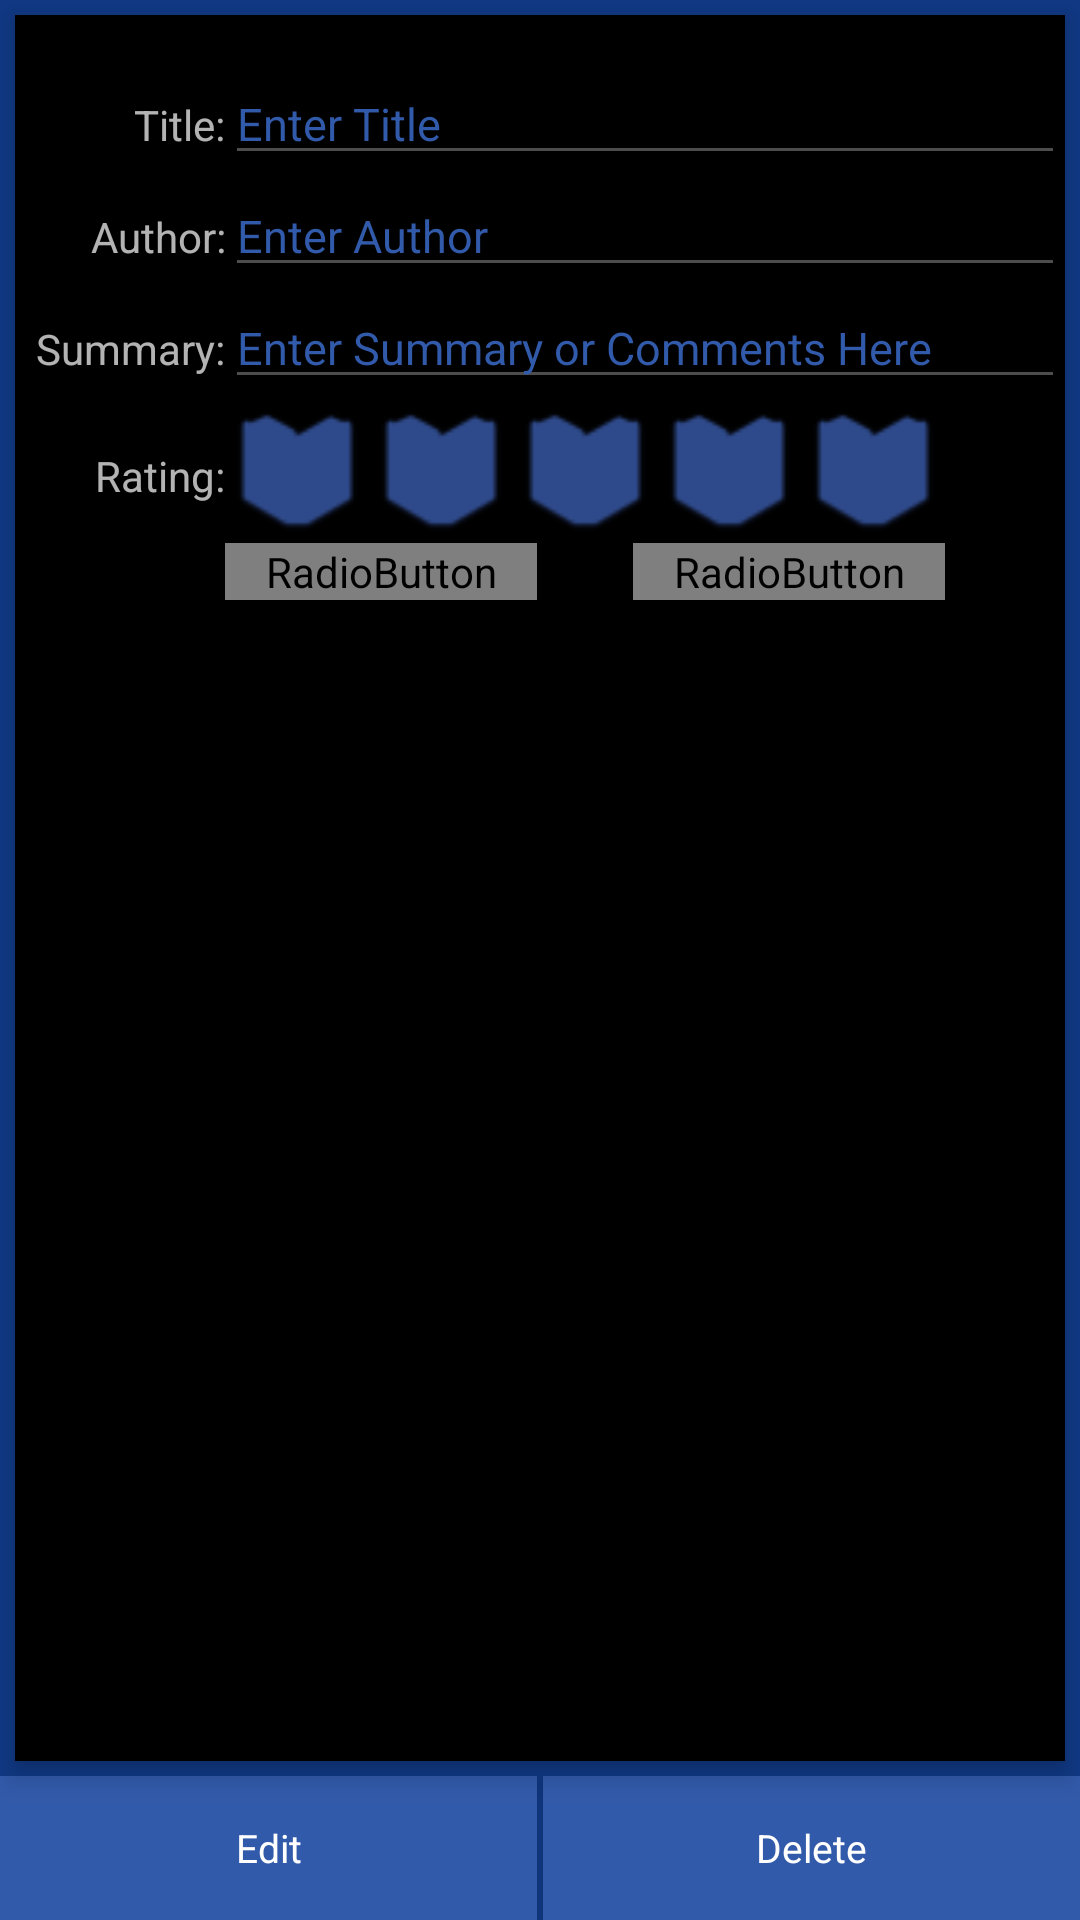

The Android layout XML behind this screen, and the referenced resources:
<!-- AndroidManifest.xml: application theme AppTheme -->
<!-- res/layout/activity_book_details.xml -->
<?xml version="1.0" encoding="utf-8"?>
<RelativeLayout xmlns:android="http://schemas.android.com/apk/res/android"
                xmlns:tools="http://schemas.android.com/tools"
                android:layout_width="match_parent"
                android:layout_height="match_parent"
                tools:context=".ui.BookDetailsActivity"
                android:background="@color/background_dark">

    <ScrollView
        android:id="@+id/scrollView"
        android:layout_width="match_parent"
        android:layout_height="wrap_content"
        android:layout_above="@+id/saveLinearLayout"
        android:layout_alignParentTop="true"
        android:layout_margin="@dimen/margin_tiny"
        android:background="@android:color/black"
        android:elevation="5dp">

        <RelativeLayout
            android:layout_width="match_parent"
            android:layout_height="wrap_content"
            android:gravity="center_horizontal">


            <ImageView
                android:layout_width="70dp"
                android:layout_height="wrap_content"
                android:id="@+id/bookCoverImageView"
                android:layout_centerHorizontal="true"
                android:layout_alignParentTop="true"
                android:contentDescription="@string/cover_photo_cont_desc"
                android:layout_margin="@dimen/margin_small"/>

            <TextView
                android:layout_width="70dp"
                android:layout_height="wrap_content"
                android:text="@string/title_label"
                android:id="@+id/titleLabelTextView"
                android:layout_alignBaseline="@+id/titleEditText"
                android:layout_alignParentStart="true"
                android:gravity="end"/>

            <EditText
                android:id="@+id/titleEditText"
                android:inputType="textNoSuggestions|textCapWords"
                android:hint="@string/enter_title_hint"
                android:lines="1"
                style="@style/AuthEditText"
                android:gravity="start"
                android:textSize="@dimen/text_medium"
                android:elevation="5dp"
                android:layout_width="wrap_content"
                android:layout_alignParentEnd="true"
                android:layout_toEndOf="@+id/titleLabelTextView"
                android:focusable="false"
                android:enabled="false"
                android:layout_below="@+id/bookCoverImageView"
                android:layout_centerHorizontal="true"/>

            <TextView
                android:layout_width="70dp"
                android:layout_height="wrap_content"
                android:text="@string/author_label"
                android:id="@+id/authorLabelTextView"
                android:layout_alignBaseline="@+id/authorEditText"
                android:layout_alignParentStart="true"
                android:gravity="end"/>

            <EditText
                android:id="@+id/authorEditText"
                android:inputType="textNoSuggestions|textPersonName"
                android:hint="@string/enter_author_hint"
                android:lines="1"
                style="@style/AuthEditText"
                android:gravity="start"
                android:elevation="5dp"
                android:layout_width="wrap_content"
                android:layout_below="@+id/titleEditText"
                android:layout_alignParentEnd="true"
                android:layout_alignStart="@+id/titleEditText"
                android:enabled="false"
                android:focusable="false"/>

            <TextView
                android:layout_width="70dp"
                android:layout_height="wrap_content"
                android:text="@string/summary_label"
                android:id="@+id/summaryLabelTextView"
                android:layout_alignBaseline="@+id/summaryEditText"
                android:layout_alignParentStart="true"
                android:gravity="end"/>

            <EditText
                android:id="@+id/summaryEditText"
                android:inputType="textNoSuggestions|textCapSentences|textEmailSubject|textMultiLine"
                android:hint="@string/enter_summary_hint"
                android:layout_width="wrap_content"
                android:layout_height="wrap_content"
                style="@style/AuthEditText"
                android:isScrollContainer="true"
                android:gravity="start"
                android:minLines="1"
                android:maxLength="1000"
                android:elevation="5dp"
                android:layout_below="@+id/authorEditText"
                android:layout_alignParentEnd="true"
                android:layout_alignStart="@+id/authorEditText"
                android:enabled="false"
                android:focusable="false"/>

            <TextView
                android:layout_width="70dp"
                android:layout_height="wrap_content"
                android:text="@string/rating_label"
                android:id="@+id/ratingLabelTextView"
                android:gravity="end"
                android:layout_below="@+id/summaryEditText"
                android:layout_alignParentStart="true"
                android:layout_marginTop="@dimen/margin_huge"/>

            <RatingBar
                android:id="@+id/ratingBar"
                android:layout_width="wrap_content"
                android:layout_height="wrap_content"
                android:numStars="5"
                android:stepSize="1"
                android:rating="0"
                style="@style/bookRatingBar"
                android:elevation="5dp"
                android:layout_below="@+id/summaryEditText"
                android:layout_alignStart="@+id/summaryEditText"
                android:isIndicator="true"/>



            <RadioGroup
                android:layout_width="wrap_content"
                android:layout_height="wrap_content"
                android:gravity="center_horizontal"
                android:orientation="horizontal"
                android:elevation="5dp"
                android:id="@+id/radioGroup2"
                android:layout_below="@+id/ratingBar"
                android:layout_alignEnd="@+id/ratingBar"
                android:layout_alignStart="@+id/ratingBar">

                <RadioButton
                    android:id="@+id/readRadioButton"
                    android:layout_width="wrap_content"
                    android:layout_height="wrap_content"
                    android:layout_weight="1"
                    android:checked="false"
                    android:text="@string/read"
                    style="@style/AuthRadioButton"
                    android:layout_marginEnd="@dimen/margin_huge"
                    android:clickable="false"/>

                <RadioButton
                    android:id="@+id/notReadRadioButton"
                    android:layout_width="wrap_content"
                    android:layout_height="wrap_content"
                    android:layout_weight="1"
                    android:checked="true"
                    android:text="@string/not_read"
                    style="@style/AuthRadioButton"
                    android:layout_marginStart="@dimen/margin_huge"
                    android:clickable="false"/>

            </RadioGroup>

        </RelativeLayout>




    </ScrollView>

    <LinearLayout
        android:id="@+id/saveLinearLayout"
        android:layout_width="match_parent"
        android:layout_height="wrap_content"
        android:layout_alignParentBottom="true"
        android:layout_centerHorizontal="true"
        android:orientation="horizontal"
        android:weightSum="2"
        android:visibility="invisible">

        <Button
            android:id="@+id/saveButton"
            android:layout_width="match_parent"
            android:layout_height="wrap_content"
            android:layout_gravity="bottom"
            android:text="@string/save"
            style="@style/AuthButton"
            android:layout_weight="1"
            android:layout_marginEnd="1dp"/>

        <Button
            android:id="@+id/undoButton"
            android:layout_width="match_parent"
            android:layout_height="wrap_content"
            android:layout_gravity="bottom"
            android:text="@string/undo"
            style="@style/AuthButton"
            android:layout_weight="1"
            android:layout_marginStart="1dp"/>
    </LinearLayout>

    <LinearLayout
        android:id="@+id/editLinearLayout"
        android:layout_width="match_parent"
        android:layout_height="wrap_content"
        android:layout_alignParentBottom="true"
        android:layout_centerHorizontal="true"
        android:orientation="horizontal"
        android:weightSum="2"
        android:visibility="visible">

        <Button
            android:id="@+id/editButton"
            android:layout_width="match_parent"
            android:layout_height="wrap_content"
            android:layout_gravity="bottom"
            android:text="@string/menu_edit"
            style="@style/AuthButton"
            android:layout_weight="1"
            android:layout_marginEnd="1dp"/>

        <Button
            android:id="@+id/deleteButton"
            android:layout_width="match_parent"
            android:layout_height="wrap_content"
            android:layout_gravity="bottom"
            android:text="@string/menu_delete"
            style="@style/AuthButton"
            android:layout_weight="1"
            android:layout_marginStart="1dp"/>
    </LinearLayout>

</RelativeLayout>
<!-- resources referenced by this layout -->
<resources>
  <color name="background_dark">#ff103985</color>
  <dimen name="margin_huge">16dp</dimen>
  <dimen name="margin_small">8dp</dimen>
  <dimen name="margin_tiny">5dp</dimen>
  <dimen name="text_medium">15sp</dimen>
  <string name="author_label">Author:</string>
  <string name="cover_photo_cont_desc">Book Cover Photo</string>
  <string name="enter_author_hint">Enter Author</string>
  <string name="enter_summary_hint">Enter Summary or Comments Here</string>
  <string name="enter_title_hint">Enter Title</string>
  <string name="menu_delete">Delete</string>
  <string name="menu_edit">Edit</string>
  <string name="not_read">Unread</string>
  <string name="rating_label">Rating:</string>
  <string name="read">Read</string>
  <string name="save">SAVE</string>
  <string name="summary_label">Summary:</string>
  <string name="title_label">Title:</string>
  <string name="undo">UNDO</string>
  <style name="AuthButton" parent="android:Widget.Holo.Light.Button">
          <item name="android:background">@drawable/button_custom</item>
          <item name="android:textColor">@color/button_text_color</item>
          <item name="android:textSize">13sp</item>
      </style>
  <style name="AuthEditText">
          <item name="android:layout_width">match_parent</item>
          <item name="android:layout_height">wrap_content</item>
          <item name="android:textColor">@color/text_color</item>
          <item name="android:textColorHint">@color/hint_text_color</item>
          <item name="android:textSize">@dimen/text_medium</item>
      </style>
  <style name="AuthRadioButton">
          <item name="android:button">@drawable/custom_radio_button</item>
      </style>
  <style name="bookRatingBar" parent="@android:style/Widget.RatingBar">
          <item name="android:progressDrawable">@drawable/book_ratingbar_full</item>
          <item name="android:maxHeight">48dp</item>
          <item name="android:minHeight">48dp</item>
      </style>
  <style name="AppTheme" parent="Theme.AppCompat">
          <item name="colorPrimary">@color/app_theme_color</item>
          <item name="colorAccent">@color/hint_text_color</item>
      </style>
  <!-- drawable button_custom (drawable) -->
  <?xml version="1.0" encoding="utf-8"?>
  <selector xmlns:android="http://schemas.android.com/apk/res/android">
      <item android:drawable="@color/pressed_button"
            android:state_pressed="true" />
      <item android:drawable="@color/focused_button"
            android:state_focused="true" />
      <item android:drawable="@color/button" />
  </selector>
  <color name="button_text_color">#ffffffff</color>
  <color name="text_color">#ffffffff</color>
  <color name="hint_text_color">#ff325aaa</color>
  <!-- drawable custom_radio_button (drawable) -->
  <?xml version="1.0" encoding="utf-8"?>
  <selector xmlns:android="http://schemas.android.com/apk/res/android">
      <item android:state_checked="true"
            android:drawable="@drawable/apptheme_btn_radio_on_holo_dark"/>
      <item android:state_checked="false"
            android:drawable="@drawable/apptheme_btn_radio_off_holo_dark"/>
  </selector>
  <!-- drawable book_ratingbar_full (drawable) -->
  <?xml version="1.0" encoding="utf-8"?>
  <layer-list xmlns:android="http://schemas.android.com/apk/res/android">
      <item android:id="@+android:id/background"
            android:drawable="@drawable/book_ratingbar_full_empty" />
      <item android:id="@+android:id/secondaryProgress"
            android:drawable="@drawable/book_ratingbar_full_empty" />
      <item android:id="@+android:id/progress"
            android:drawable="@drawable/book_ratingbar_full_filled" />
  </layer-list>
  <color name="app_theme_color">#ff325aaa</color>
  <color name="pressed_button">#ff3e6ed0</color>
  <color name="focused_button">#ff3661b8</color>
  <color name="button">#ff325aaa</color>
</resources>
